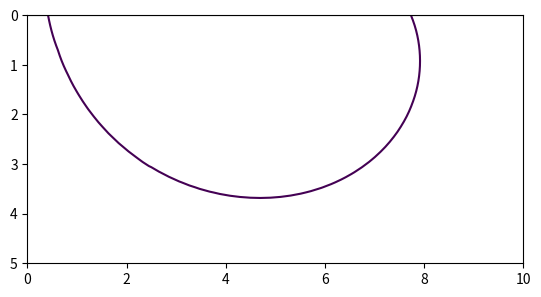

Write the Python code that produced this figure.
import scipy.special as sp
from scipy.integrate import quad
import numpy as np
import matplotlib.pyplot as plt

def En(n,z): 
    """
    Generalized exponential integral E_n for complex arguments.
    """
    if n <= 0:
        raise Exception("n must be greater than 0.")
    elif n == 1:
        return sp.exp1(z)
    else:
        return (np.exp(-z)-z*En(n-1,z))/(n-1)

def psi(r,y):
    def integral(integrando, r, y):  
        return quad(integrando, 0, a, args=(r, y))[0]         
    
    def L(d,y,a):
        return -np.imag(En(1,(d+1j*y)*a)) + np.real(En(2,(d+1j*y)*a))/a

    # para r < c
    def integrando1(nu, r, y):
        return (nu*np.sin(nu*y) + np.cos(nu*y))*sp.iv(1,nu*r)*sp.kv(0,nu*c)*nu/(nu**2+1)
    
    def psi1(r,y): 
        M = lambda r,y: r*np.exp(-y)*sp.jv(1,r)*sp.hankel1(0,c)
        return -4*np.pi**2*1j*c*M(r,y) - 8*c*r * integral(integrando1,r,y) + L(np.abs(r-c),y,a)/(2*np.sqrt(r*c))

    # para r > c
    def integrando2(nu, r, y):
        return (nu*np.sin(nu*y) + np.cos(nu*y))*sp.iv(0,nu*c)*sp.kv(1,nu*r)*nu/(nu**2+1)
    
    def psi2(r,y): 
        M = lambda r,y: r*np.exp(-y)*sp.jv(0,c)*sp.hankel1(1,r)
        return -4*np.pi**2*1j*c*M(r,y) + 8*c*r * integral(integrando2,r,y) + L(np.abs(r-c),y,a)/(2*np.sqrt(r*c))

    # Función partida en 2D
    sol = np.zeros(np.shape(r))
    for i in range(len(r[:,0])):
        for j in range(len(r[0,:])):
            sol[i,j] = psi1(r[i,j],y[i,j])[0] if (r[i,j]<c) else psi2(r[i,j],y[i,j])[0]
    return sol

# Parámetros
c = sp.jn_zeros(0,1)
a = 20

# Variables
r = np.linspace(0, 10, 50)
y = np.linspace(0, 5, 50)
R, Y = np.meshgrid(r, y)

# Plot
cs = plt.contour(R, Y, np.real(psi(R,Y)), levels = [4])
plt.axhline(0, color = "black")
plt.gca().set_aspect('equal')
plt.gca().invert_yaxis()

plt.show()

# # Como extraer contours con matplotlib:
# p = cs.collections[0].get_paths()[0]
# v = p.vertices
# x = v[:,0]
# y = v[:,1]

# plt.plot(x, y)
# plt.show()